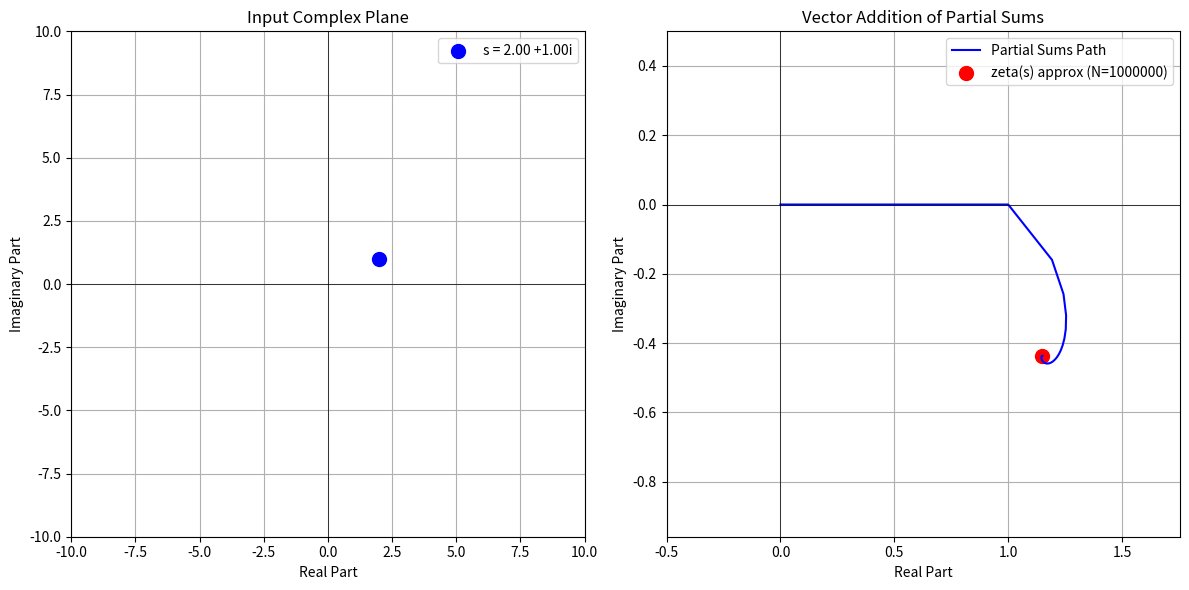

The matplotlib source for this figure:
# -*- coding: utf-8 -*-
"""
Created on Mon Feb 24 14:55:04 2025

[redacted]
"""
import numpy as np
import matplotlib.pyplot as plt

def partial_sums_zeta(s, max_terms=100000):

    partial_sums = []
    current_sum = 0 + 0j
    for n in range(1, max_terms + 1):
        current_sum += 1 / (n ** s)
        partial_sums.append(current_sum)
    return partial_sums

def plot_input_and_vectors(s, partial_sums):

    # Final approximate zeta(s) is the last partial sum
    final_sum = partial_sums[-1]

    # Prepare figure with two subplots
    fig, (ax_left, ax_right) = plt.subplots(1, 2, figsize=(12, 6))

    # -------------------------------------------------------------------------
    # Left Subplot: Input Complex Plane
    # -------------------------------------------------------------------------
    ax_left.scatter(s.real, s.imag, color='blue', s=100,
                    label=f"s = {s.real:.2f} {s.imag:+.2f}i")
    ax_left.axhline(0, color='black', lw=0.5)
    ax_left.axvline(0, color='black', lw=0.5)
    ax_left.set_xlim(-10, 10)
    ax_left.set_ylim(-10, 10)
    ax_left.set_xlabel("Real Part")
    ax_left.set_ylabel("Imaginary Part")
    ax_left.set_title("Input Complex Plane")
    ax_left.legend()
    ax_left.grid(True)

    # -------------------------------------------------------------------------
    # Right Subplot: Polyline of Partial Sums
    # -------------------------------------------------------------------------
    # Insert the origin at the start for convenience
    cumulative = np.insert(partial_sums, 0, 0+0j)

    # Extract real and imaginary parts for a continuous line plot
    real_vals = [z.real for z in cumulative]
    imag_vals = [z.imag for z in cumulative]

    # Plot a continuous line through the partial sums
    ax_right.plot(real_vals, imag_vals, color='blue', label='Partial Sums Path')

    # Highlight the final sum with a red dot
    ax_right.scatter(final_sum.real, final_sum.imag, color='red', s=100,
                     label=f"zeta(s) approx (N={len(partial_sums)})")

    # Axis lines, labels, etc.
    ax_right.axhline(0, color='black', lw=0.5)
    ax_right.axvline(0, color='black', lw=0.5)
    ax_right.set_xlabel("Real Part")
    ax_right.set_ylabel("Imaginary Part")
    ax_right.set_title("Vector Addition of Partial Sums")
    ax_right.legend()
    ax_right.grid(True)

    # Adjust the viewing window so we can see everything clearly
    all_re = real_vals
    all_im = imag_vals
    pad = 0.5
    ax_right.set_xlim(min(all_re) - pad, max(all_re) + pad)
    ax_right.set_ylim(min(all_im) - pad, max(all_im) + pad)

    plt.tight_layout()
    plt.show()

def main():
    # Example: s = x + iy (with Re(s) > 1 for a decent approximation)
    s = 2  + 1j

    # Number of terms to sum (and show in the diagram)
    max_terms = 1000000

    # Compute partial sums
    partial_sums = partial_sums_zeta(s, max_terms)

    # Print the final approximate value
    print(f"Using {max_terms} terms to approximate zeta({s}):")
    print(f"zeta({s}) ≈ {partial_sums[-1]}")

    # Plot side-by-side: input plane (left), partial-sums path (right)
    plot_input_and_vectors(s, partial_sums)

if __name__ == "__main__":
    main()


